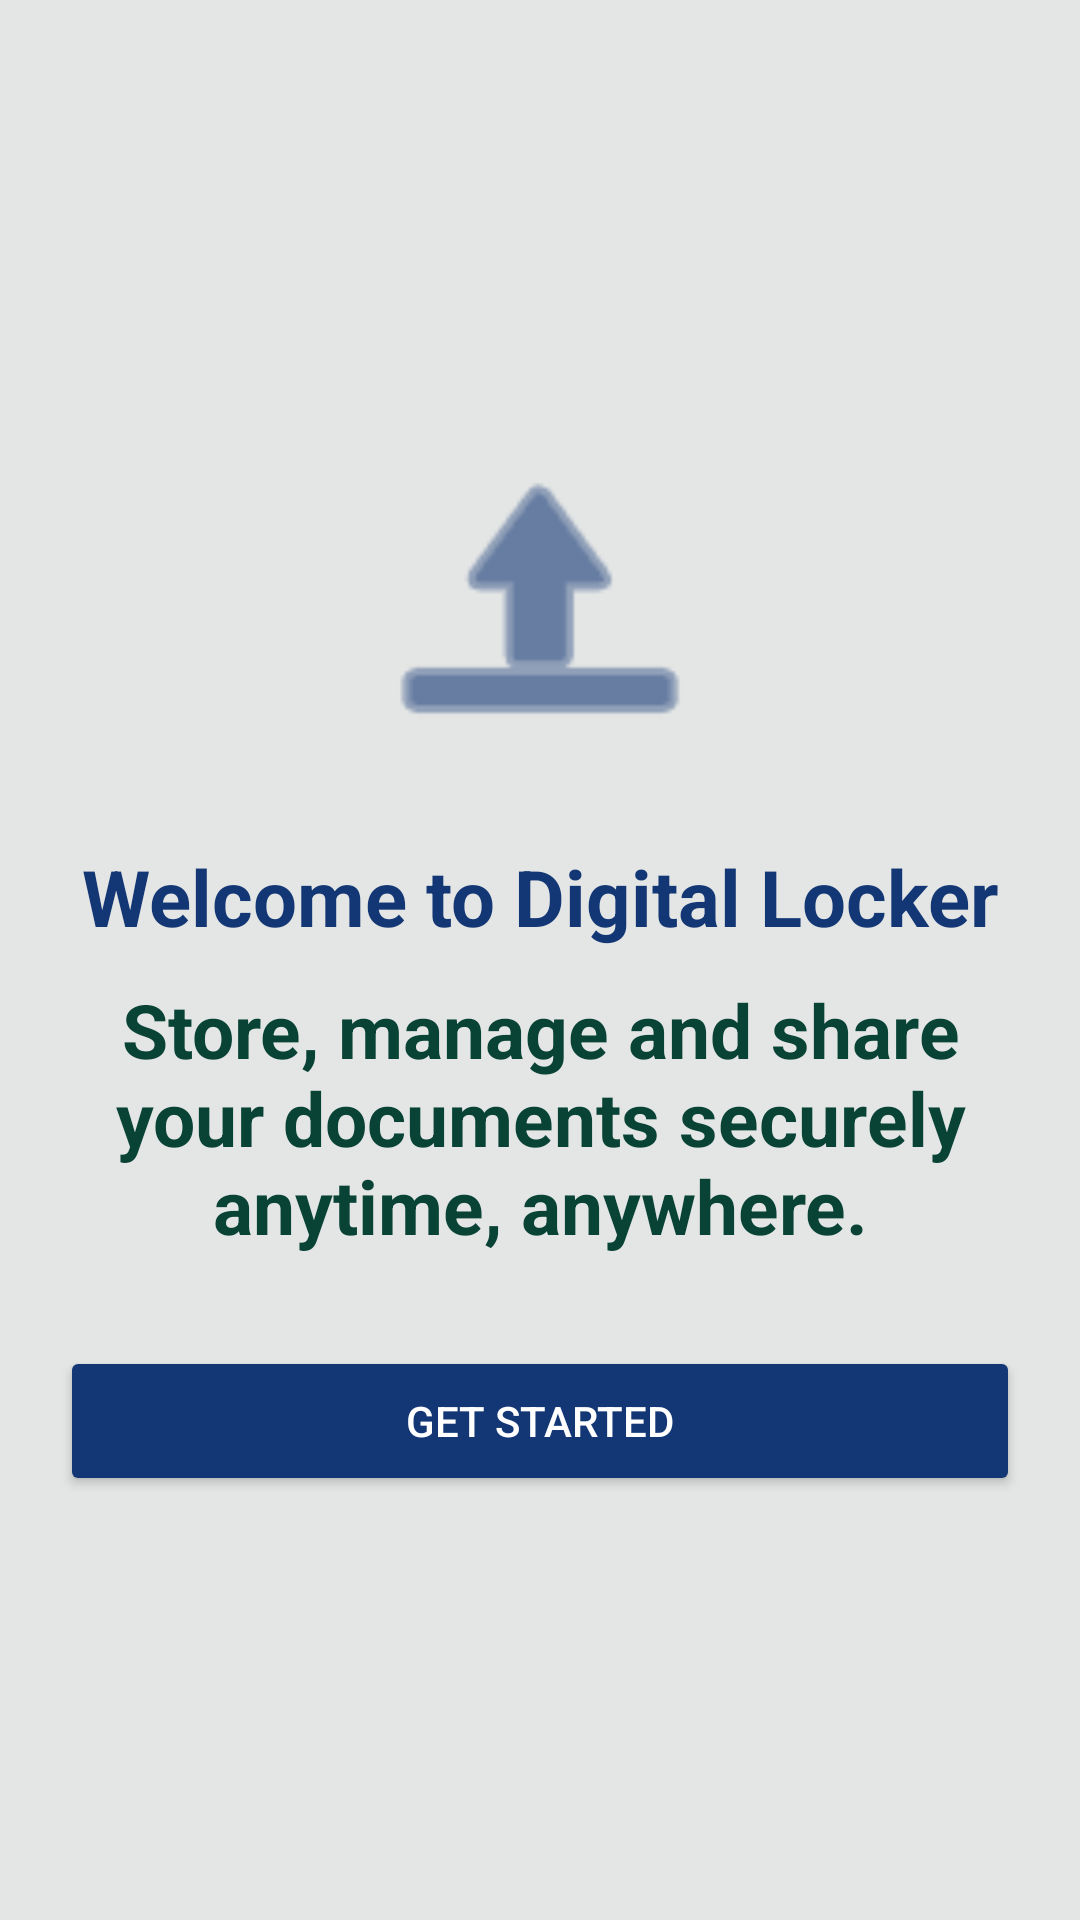

Reconstruct the res/layout file that produces this screen, plus the resources it refers to.
<!-- AndroidManifest.xml: application theme Theme.DigitalLocker -->
<!-- res/layout/activity_welcome.xml -->
<LinearLayout
    xmlns:android="http://schemas.android.com/apk/res/android"
    xmlns:app="http://schemas.android.com/apk/res-auto"
    android:layout_width="match_parent"
    android:layout_height="match_parent"
    android:background="#E4E6E5"
    android:gravity="center"
    android:orientation="vertical"
    android:padding="20dp">

    <ImageView
        android:layout_width="120dp"
        android:layout_height="120dp"
        android:contentDescription="welcome image"
        android:src="@android:drawable/ic_menu_upload"
        app:tint="#133775" />

    <TextView
        android:text="Welcome to Digital Locker"
        android:textSize="26sp"
        android:textStyle="bold"
        android:textColor="#133775"
        android:gravity="center"
        android:layout_marginTop="20dp"
        android:layout_width="wrap_content"
        android:layout_height="wrap_content"/>

    
    <TextView
        android:text="Store, manage and share your documents securely anytime, anywhere."
        android:textSize="25sp"
        android:textColor="#094335"
        android:textStyle="bold"
        android:gravity="center"
        android:layout_marginTop="10dp"
        android:layout_width="wrap_content"
        android:layout_height="wrap_content"/>

    
    <Button
        android:id="@+id/startBtn"
        android:text="Get Started"
        android:layout_width="match_parent"
        android:layout_height="50dp"
        android:layout_marginTop="30dp"
        android:backgroundTint="#133775"
        android:textColor="#FFFFFF"/>

</LinearLayout>
<!-- resources referenced by this layout -->
<resources>
  <style name="Theme.DigitalLocker" parent="Base.Theme.DigitalLocker" />
  <style name="Base.Theme.DigitalLocker" parent="Theme.Material3.DayNight.NoActionBar">
          
          
      </style>
</resources>
